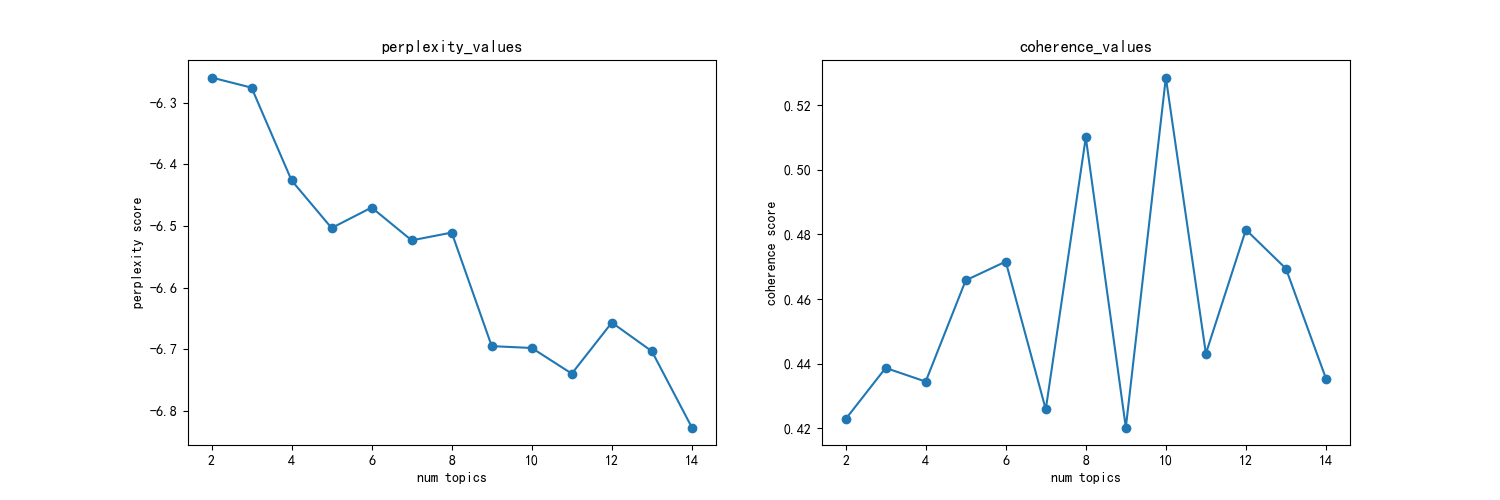

Values plotted in this chart, from the file beside it:
主题数, 困惑度, 一致性
2, -6.259, 0.4228
3, -6.275, 0.4386
4, -6.426, 0.4344
5, -6.503, 0.4658
6, -6.47, 0.4716
7, -6.523, 0.4258
8, -6.511, 0.5101
9, -6.695, 0.4202
10, -6.698, 0.5286
11, -6.74, 0.4431
12, -6.657, 0.4814
13, -6.703, 0.4694
14, -6.827, 0.4353
